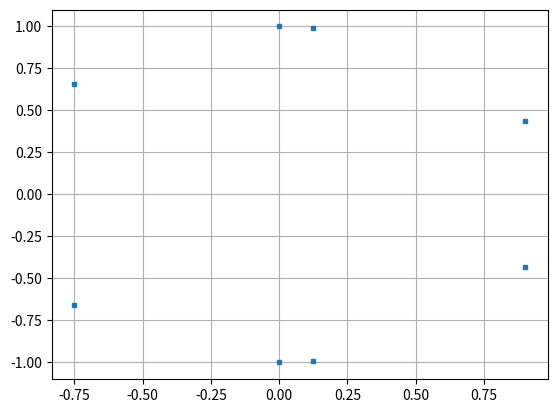

Generate this figure with matplotlib:
# -*- coding: utf-8 -*-
"""
Created on Mon Aug 16 19:04:20 2021


We will have the following three inverters
1. Current COntrolled Inverters (INV1)
- gamma_d
- gamma_q


2. Voltage Controlled Inverters (INV2,3)
- theta
- voltage (maybe?)

3. Line dynamics
- Id
- Iq

Controller design :
    Current controller: Kp, Ki based on plant inversion
    The droop constants for the voltage is same for VCI 1,2
    The droop constants for the current controller is different
[redacted]
"""


import numpy as np
import matplotlib.pyplot as plt
from scipy.optimize import fsolve
from numpy.linalg import eig
#Number of module in series
Ns =3;

# Inverter paramertres
S_rated = 2000;
V_nom =  30*np.sqrt(2);
V_grid = V_nom*Ns;

I_nom = 2*S_rated/(3*V_grid);
omega_nom = 2*60*np.pi;
Rf = 0.4;
Lf = 1.5e-3;
Rg = 0.8;
Lg = 2.4e-3;
Kdv = 4.5;
Kdi = 1;
kpi = Lg*1000;
kii = Rg*1000;
E = V_grid;
Pref1 = 1000;
Pref2 = 500;
Pref3 = 250;
phi_ref = 0;

# dVOC parameters
eta = 10000;
mu  = 0.1;

# x = [0=id, 1=iq, 2=delta, 3=V, 4=omega]

def f(x,param):
    
    V_nom , omega_nom, eta, mu, Rg, Lg, Pref1, Pref2, Pref3, E, phi_ref, Kdi, kpi, kii, Kdv= param;

    gamma_d1 = x[0];
    gamma_q1 = x[1];
    th2 = x[2];
    V2  = x[3];
    th3 = x[4];
    V3  = x[5];
    Id1  = x[6];
    Iq1  = x[7];
    

    # algebraic substitutions
    th1 = 0-phi_ref; # we assume th_pll = 0

    Id2 = Id1*np.cos(th2-th1)+Iq1*np.sin(th2-th1);
    Iq2 = Iq1*np.cos(th2-th1)-Id1*np.sin(th2-th1);
    
    Id3 = Id1*np.cos(th3-th1)+Iq1*np.sin(th3-th1);
    Iq3 = Iq1*np.cos(th3-th1)-Id1*np.sin(th3-th1);
    
    Vq1 = kpi*(0 - Iq1) + kii*gamma_q1;
    Vd1 = (1/(1+1.5*kpi*Kdi*Id1))*(kpi*Kdi*(Pref1 - 1.5*Vq1*Iq1) + kii*gamma_d1); #Iqref1 = 0
  
    Idref1 = Kdi*(Pref1 - 1.5*(Vd1*Id1+Vq1*Iq1));
    Iqref1 = 0;
    
    Vd2 = V2*np.cos(th2-th1);
    Vq2 = V2*np.sin(th2-th1);
    
    Vd3 = V3*np.cos(th3-th1);
    Vq3 = V3*np.sin(th3-th1);  
    
    P2 = 1.5*(Vd2*Id2+Vq2*Iq2);
    Q2 = 1.5*(Vq2*Id2-Vd2*Iq2);
    
    P3 = 1.5*(Vd3*Id3+Vq3*Iq3);
    Q3 = 1.5*(Vq3*Id3-Vd3*Iq3);
    
   
    dx_dt = [ Idref1 - Id1,
              Iqref1 - Iq1,
              omega_nom - Kdv*np.arctan2(Q2,P2),
              mu*V2*(V_nom**2-V2**2) - (2*eta/(3*V2))*(P2-Pref2),
              omega_nom - Kdv*np.arctan2(Q3,P3),
              mu*V3*(V_nom**2-V3**2) - (2*eta/(3*V3))*(P3-Pref3),
              (1/Lg)*(-Rg*Id1 + Vd1 + Vd2 + Vd3 - E*np.cos(phi_ref)),
              (1/Lg)*(-Rg*Iq1 + Vq1 + Vq2 + Vq3 - E*np.sin(phi_ref))]
  
    return dx_dt

x_init = [0,0,0,V_nom,0,V_nom,0,0];

param = [V_nom , omega_nom, eta, mu, Rg, Lg, Pref1, Pref2, Pref3, E, phi_ref, Kdi, kpi, kii, Kdv]
equilibrium, infodict,ie,msg = fsolve(f, x_init, param, full_output=1)
        
[eig_val,eig_vect] = eig(infodict["fjac"]);
eig_real = [ele.real for ele in eig_val];
eig_imag = [ele.imag for ele in eig_val];

plt.figure(1)
plt.plot(eig_real, eig_imag,'s',markersize=3, markeredgewidth=1)
plt.grid()

print("Success ?",ie)



